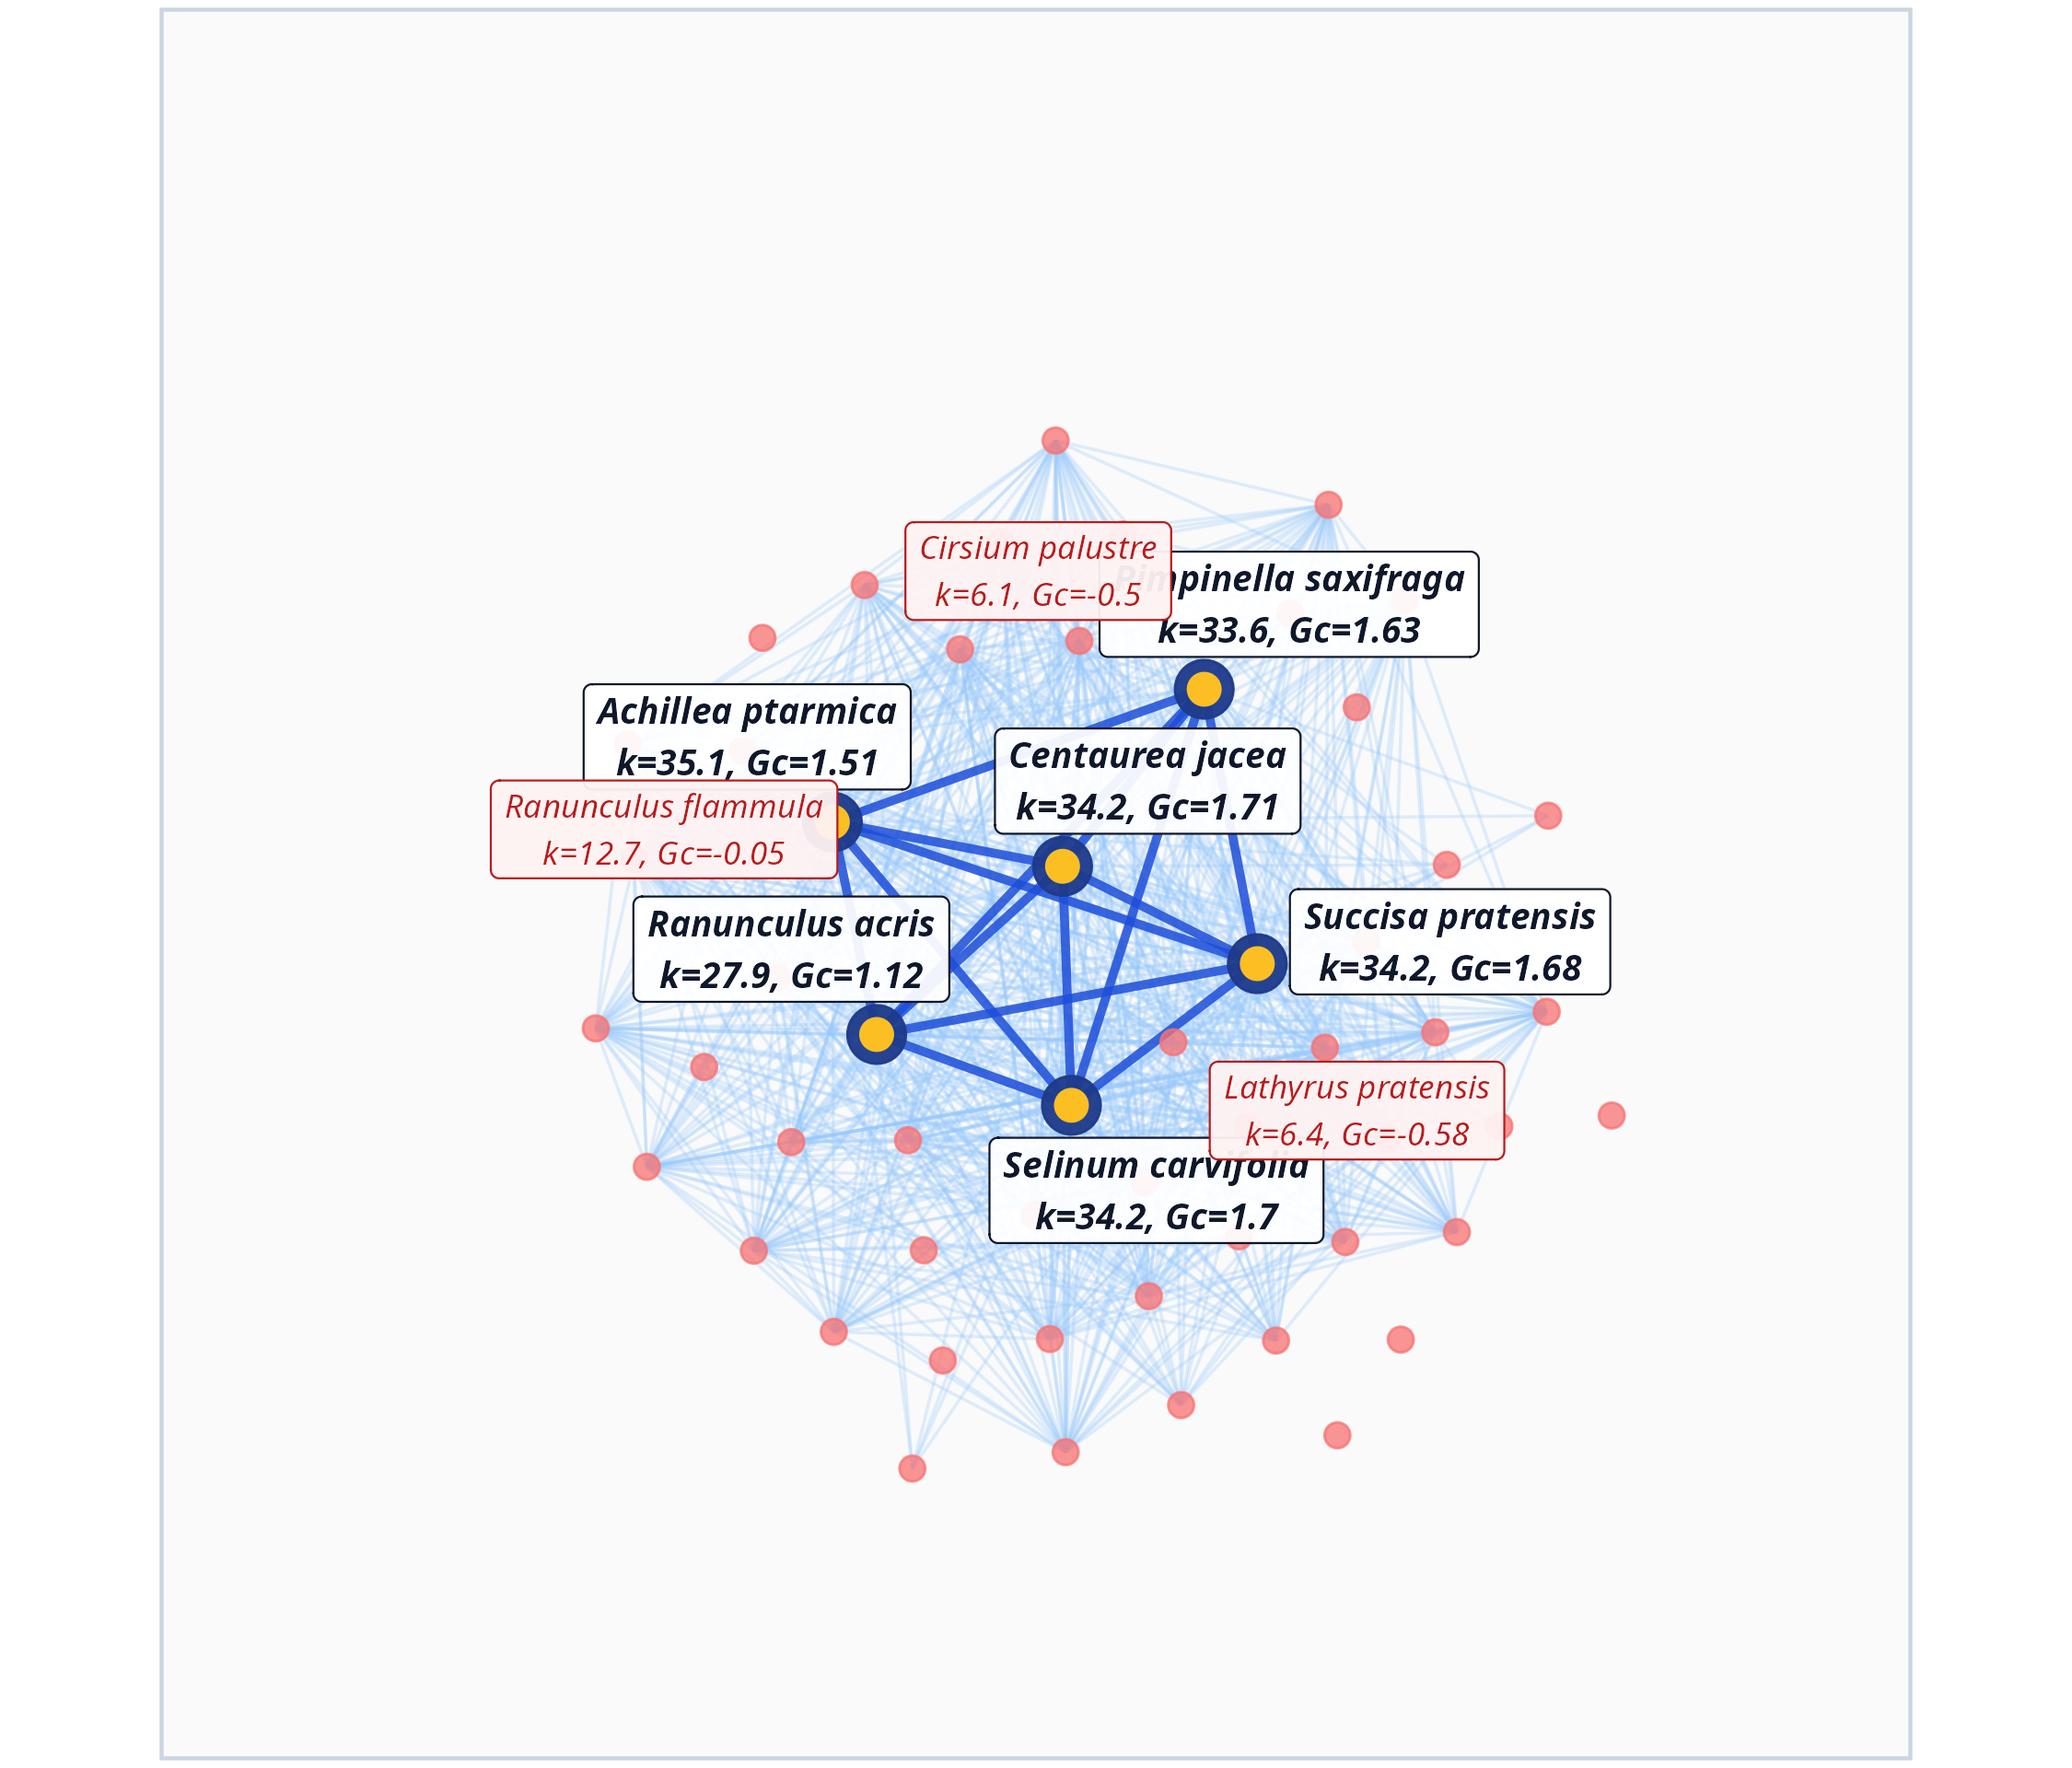

Source code (R):
library(igraph)
library(ggplot2)
library(dplyr)
library(ggrepel)

load('/home/meow/ownCloud - Mgr Jakub Štenc Phd@owncloud.cesnet.cz/Psani_clanku/2025/Annual_dynamics_pollinator_sharing/local_packages/HanPolNet/data/interaction_data.rda')
core_def <- read.csv('/home/meow/ownCloud - Mgr Jakub Štenc Phd@owncloud.cesnet.cz/Psani_clanku/2025/Annual_dynamics_pollinator_sharing/outputs/Data_Prep/core_definition.csv')

valid_interactions <- subset(interaction_data, network_species != "not_network_species" & !is.na(plant_name) & plant_name != "")
bip_tab <- table(valid_interactions$plant_name, valid_interactions$network_species)
bip_mat <- as.matrix(bip_tab > 0) + 0

plant_adj <- bip_mat %*% t(bip_mat)
diag(plant_adj) <- 0

common_plants <- intersect(rownames(plant_adj), core_def$Plant_Species)
plant_adj <- plant_adj[common_plants, common_plants]

plant_nodes <- data.frame(Species = common_plants, stringsAsFactors = FALSE)
plant_nodes <- merge(plant_nodes, core_def[, c("Plant_Species", "Mean_k", "Obs_Mean_Gc", "Core_Status")], by.x = "Species", by.y = "Plant_Species")
plant_nodes$Role <- ifelse(plant_nodes$Core_Status == "Core", "Core Plant", "Peripheral Plant")
plant_nodes$Mean_k_round <- round(plant_nodes$Mean_k, 1)
plant_nodes$Gc_round <- round(plant_nodes$Obs_Mean_Gc, 2)

g_plant <- graph_from_adjacency_matrix(plant_adj, mode = "undirected", weighted = TRUE)

# Core positions: Staggered natural layout (like Frankfurt in the center, Paris/London/Munich/Amsterdam around it)
core_pos <- data.frame(
  Species = c("Centaurea jacea", "Succisa pratensis", "Achillea ptarmica", "Selinum carvifolia", "Pimpinella saxifraga", "Ranunculus acris"),
  x = c(0.15,  1.25, -1.15,  0.20,  0.95, -0.90),
  y = c(0.10, -0.45,  0.35, -1.25,  1.10, -0.85)
)

set.seed(101)
periph_sp <- subset(plant_nodes, Role == "Peripheral Plant")$Species

coords <- matrix(0, nrow = nrow(plant_nodes), ncol = 2)
rownames(coords) <- plant_nodes$Species

for (i in 1:nrow(core_pos)) {
  coords[core_pos$Species[i], ] <- c(core_pos$x[i], core_pos$y[i])
}

for (sp in periph_sp) {
  weights <- plant_adj[sp, core_pos$Species]
  if (sum(weights) > 0) {
    w_norm <- weights / sum(weights)
    center_x <- sum(w_norm * core_pos$x)
    center_y <- sum(w_norm * core_pos$y)
  } else {
    center_x <- 0
    center_y <- 0
  }
  angle <- atan2(center_y + rnorm(1, 0, 0.4), center_x + rnorm(1, 0, 0.4))
  deg <- sum(plant_adj[sp, ])
  dist_factor <- 2.2 + 1.8 * (1 - min(deg, 30) / 30) + rnorm(1, 0, 0.25)
  coords[sp, 1] <- center_x + dist_factor * cos(angle)
  coords[sp, 2] <- center_y + dist_factor * sin(angle)
}

# Relaxation
for (iter in 1:60) {
  for (i in 1:length(periph_sp)) {
    sp1 <- periph_sp[i]
    p1 <- coords[sp1, ]
    force_x <- 0
    force_y <- 0
    for (j in 1:nrow(coords)) {
      if (rownames(coords)[j] != sp1) {
        p2 <- coords[j, ]
        dx <- p1[1] - p2[1]
        dy <- p1[2] - p2[2]
        d <- sqrt(dx^2 + dy^2)
        if (d < 0.65 && d > 0.001) {
          repel <- (0.65 - d) / d
          force_x <- force_x + dx * repel * 0.15
          force_y <- force_y + dy * repel * 0.15
        }
      }
    }
    coords[sp1, 1] <- coords[sp1, 1] + force_x
    coords[sp1, 2] <- coords[sp1, 2] + force_y
  }
}

plant_nodes$x <- coords[plant_nodes$Species, 1]
plant_nodes$y <- coords[plant_nodes$Species, 2]

edges_plant <- igraph::as_data_frame(g_plant, what = "edges")
edges_plant <- merge(edges_plant, plant_nodes[, c("Species", "x", "y", "Role")], by.x = "from", by.y = "Species")
colnames(edges_plant)[4:6] <- c("x1", "y1", "role1")
edges_plant <- merge(edges_plant, plant_nodes[, c("Species", "x", "y", "Role")], by.x = "to", by.y = "Species")
colnames(edges_plant)[7:9] <- c("x2", "y2", "role2")

edges_plant$EdgeType <- ifelse(edges_plant$role1 == "Core Plant" & edges_plant$role2 == "Core Plant", "Core-Core",
                        ifelse(edges_plant$role1 == "Core Plant" | edges_plant$role2 == "Core Plant", "Core-Spoke", "Spoke-Spoke"))

# Match line styling of airport network:
# On airport network, flight routes are thin blue lines (#60A5FA / #3B82F6),
# and core-core routes are weighted or clean blue lines:
edges_plot <- subset(edges_plant, EdgeType == "Core-Core" | (EdgeType == "Core-Spoke" & weight >= 3) | (EdgeType == "Spoke-Spoke" & weight >= 8))

plant_nodes$Label <- ifelse(plant_nodes$Role == "Core Plant",
                           paste0(plant_nodes$Species, "\nk=", plant_nodes$Mean_k_round, ", Gc=", plant_nodes$Gc_round),
                           "")
ex_periph <- c("Lathyrus pratensis", "Ranunculus flammula", "Cirsium palustre")
plant_nodes$Label[plant_nodes$Species %in% ex_periph] <- paste0(plant_nodes$Species[plant_nodes$Species %in% ex_periph], "\nk=", plant_nodes$Mean_k_round[plant_nodes$Species %in% ex_periph], ", Gc=", plant_nodes$Gc_round[plant_nodes$Species %in% ex_periph])

base_theme <- theme_void() +
  theme(
    plot.margin = margin(2, 2, 2, 2),
    panel.background = element_rect(fill = "#FAFAFA", color = "#CBD5E1", linewidth = 1)
  )

p <- ggplot() +
  # Spoke routes
  geom_segment(data = subset(edges_plot, EdgeType != "Core-Core"),
               aes(x = x1, y = y1, xend = x2, yend = y2),
               color = "#93C5FD", alpha = 0.28, linewidth = 0.4) +
  # Core-Core backbone routes
  geom_segment(data = subset(edges_plot, EdgeType == "Core-Core"),
               aes(x = x1, y = y1, xend = x2, yend = y2),
               color = "#1D4ED8", alpha = 0.85, linewidth = 1.1) +
  # Peripheral plants
  geom_point(data = subset(plant_nodes, Role == "Peripheral Plant"),
             aes(x = x, y = y), color = "#F87171", alpha = 0.75, size = 2.8) +
  # Core plants
  geom_point(data = subset(plant_nodes, Role == "Core Plant"),
             aes(x = x, y = y), color = "#1E3A8A", size = 6.8, alpha = 0.95) +
  geom_point(data = subset(plant_nodes, Role == "Core Plant"),
             aes(x = x, y = y), color = "#FBBF24", size = 3.6) +
  # Labels with explicit direction nudging to keep them totally legible
  geom_label_repel(data = subset(plant_nodes, Role == "Core Plant"),
                   aes(x = x, y = y, label = Label),
                   fontface = "bold.italic", size = 3.3, color = "#0F172A", fill = alpha("white", 0.93),
                   box.padding = 0.5, point.padding = 0.35, segment.color = "#1E3A8A", segment.size = 0.5) +
  geom_label_repel(data = subset(plant_nodes, Species %in% ex_periph),
                   aes(x = x, y = y, label = Label),
                   fontface = "italic", size = 3.0, color = "#B91C1C", fill = alpha("#FEF2F2", 0.95),
                   box.padding = 0.45, point.padding = 0.35, segment.color = "#DC2626", segment.size = 0.5) +
  coord_fixed(xlim = c(-4.5, 4.5), ylim = c(-4.5, 4.5)) +
  base_theme

ggsave("test_staggered_core.png", p, width = 7.5, height = 6.4, dpi = 300)
cat("Saved test_staggered_core.png\n")
